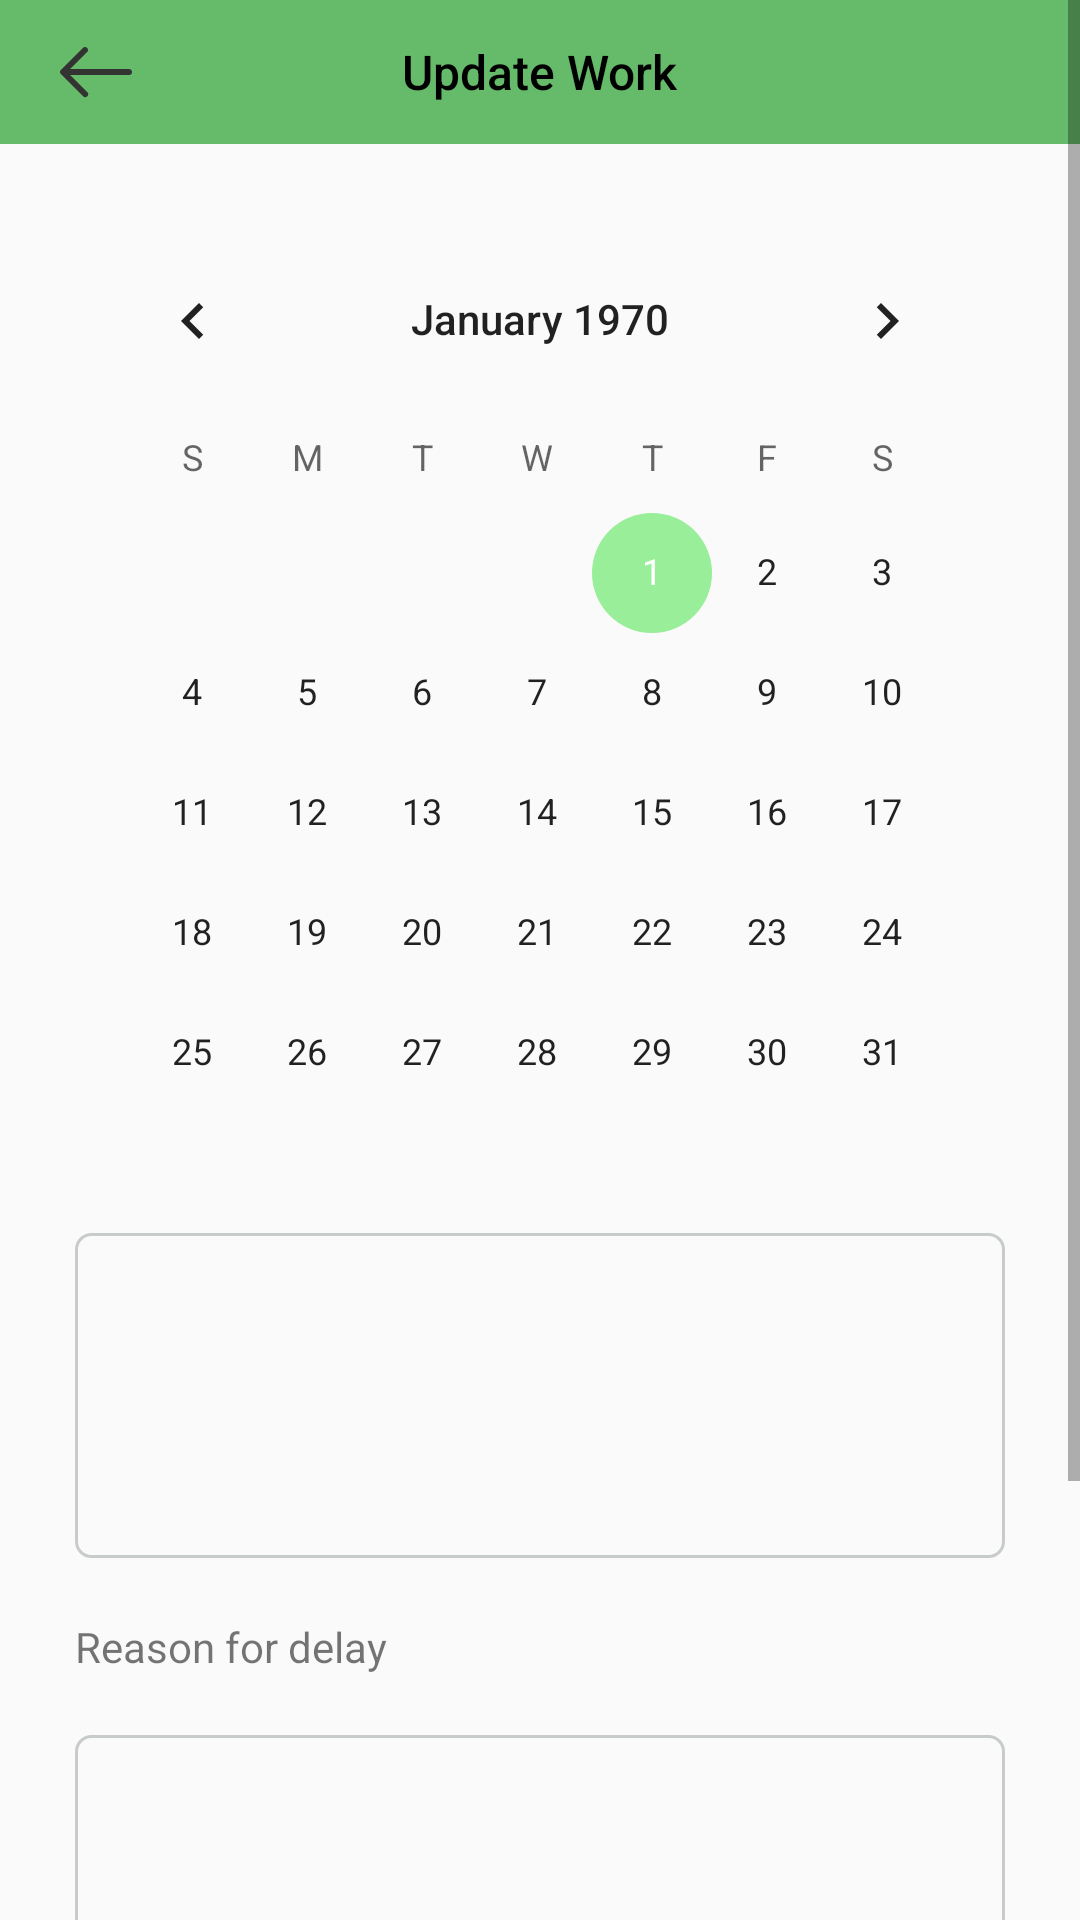

Android layout source for this screen:
<!-- AndroidManifest.xml: application theme AppTheme -->
<!-- res/layout/activity_edit.xml -->
<?xml version="1.0" encoding="utf-8"?>
<ScrollView xmlns:android="http://schemas.android.com/apk/res/android"
    android:id="@+id/ScrollView01"
    android:layout_width="match_parent"
    android:layout_height="match_parent" >

    <LinearLayout
        xmlns:android="http://schemas.android.com/apk/res/android"
        xmlns:app="http://schemas.android.com/apk/res-auto"
        xmlns:tools="http://schemas.android.com/tools"
        android:layout_width="match_parent"
        android:layout_height="wrap_content"
        android:orientation="vertical"
        tools:context=".WorkCompleteFormActivity">

       <RelativeLayout
            android:id="@+id/action_bar"
            android:layout_width="match_parent"
            android:layout_height="48dp"
            android:background="@color/colorActionbarColor"
            app:layout_constraintTop_toTopOf="parent">

            <ImageView
                android:id="@+id/ivBack"
                style="@style/TextAppearance.AppCompat.Widget.ActionBar.Menu"
                android:layout_width="wrap_content"
                android:layout_height="wrap_content"
                android:layout_alignParentStart="true"
                android:layout_centerVertical="true"
                android:layout_marginStart="16dp"
                android:background="?android:attr/selectableItemBackground"
                android:clickable="true"
                android:focusable="true"
                android:gravity="center"
                android:scaleType="center"
                android:visibility="visible"
                app:srcCompat="@drawable/ic_back_arrow" />

            <TextView
                android:id="@+id/txt_title"
                style="@style/TextAppearance.AppCompat.Widget.ActionBar.Title.Inverse"
                android:layout_width="wrap_content"
                android:layout_height="wrap_content"
                android:layout_centerInParent="true"
                android:scaleType="center"
                android:textColor="#000000"
                android:text="@string/update_work"
                android:textSize="16dp" />

        </RelativeLayout>
        <LinearLayout
            android:layout_width="match_parent"
            android:layout_height="wrap_content"
            android:orientation="vertical"
            android:layout_margin="25dp"
            >













            <CalendarView
                android:id="@+id/date"
                android:layout_width="wrap_content"
                android:layout_height="wrap_content"/>


            <EditText
                android:id="@+id/work"
                android:layout_width="match_parent"
                android:layout_height="wrap_content"
                android:background="@drawable/edit_text_bg"
                android:lines="5"
                android:layout_marginBottom="20dp"
                />

            <TextView
                android:layout_width="match_parent"
                android:layout_height="wrap_content"
                android:text="@string/add_work_completed_reason_for_delay"
                android:layout_marginBottom="20dp"
                />

            <EditText
                android:id="@+id/delay"
                android:layout_width="match_parent"
                android:layout_height="wrap_content"
                android:background="@drawable/edit_text_bg"
                android:lines="5"
                android:layout_marginBottom="20dp"
                />

            <Button
                android:id="@+id/submit"
                android:layout_width="wrap_content"
                android:layout_height="wrap_content"
                android:text="@string/Update"
                android:layout_marginBottom="50dp"
                android:background="@color/buttonBackground"
                />
        </LinearLayout>
    </LinearLayout>
</ScrollView>
<!-- resources referenced by this layout -->
<resources>
  <color name="buttonBackground">#98ee99</color>
  <color name="colorActionbarColor">#66bb6a</color>
  <!-- drawable edit_text_bg (drawable) -->
  <?xml version="1.0" encoding="utf-8"?>
  <shape xmlns:android="http://schemas.android.com/apk/res/android"
      android:shape="rectangle">
      <stroke
          android:color="#C8CBCC"
          android:width="1dp"/>
      <corners android:radius="5dp"/>
  </shape>
  <!-- drawable ic_back_arrow: png bitmap (drawable-xxhdpi, 665 bytes) -->
  <string name="Update">Update</string>
  <string name="add_work_completed_reason_for_delay">Reason for delay</string>
  <string name="update_work">Update Work</string>
  <style name="AppTheme" parent="Theme.AppCompat.Light.NoActionBar">
          
          <item name="colorPrimary">@color/colorPrimary</item>
          <item name="colorPrimaryDark">@color/colorPrimaryDark</item>
          <item name="colorAccent">@color/colorAccent</item>
          <item name="android:statusBarColor">#00000000</item>
  
      </style>
  <color name="colorPrimary">#6200EE</color>
  <color name="colorPrimaryDark">#338a3e</color>
  <color name="colorAccent">#98ee99</color>
</resources>
